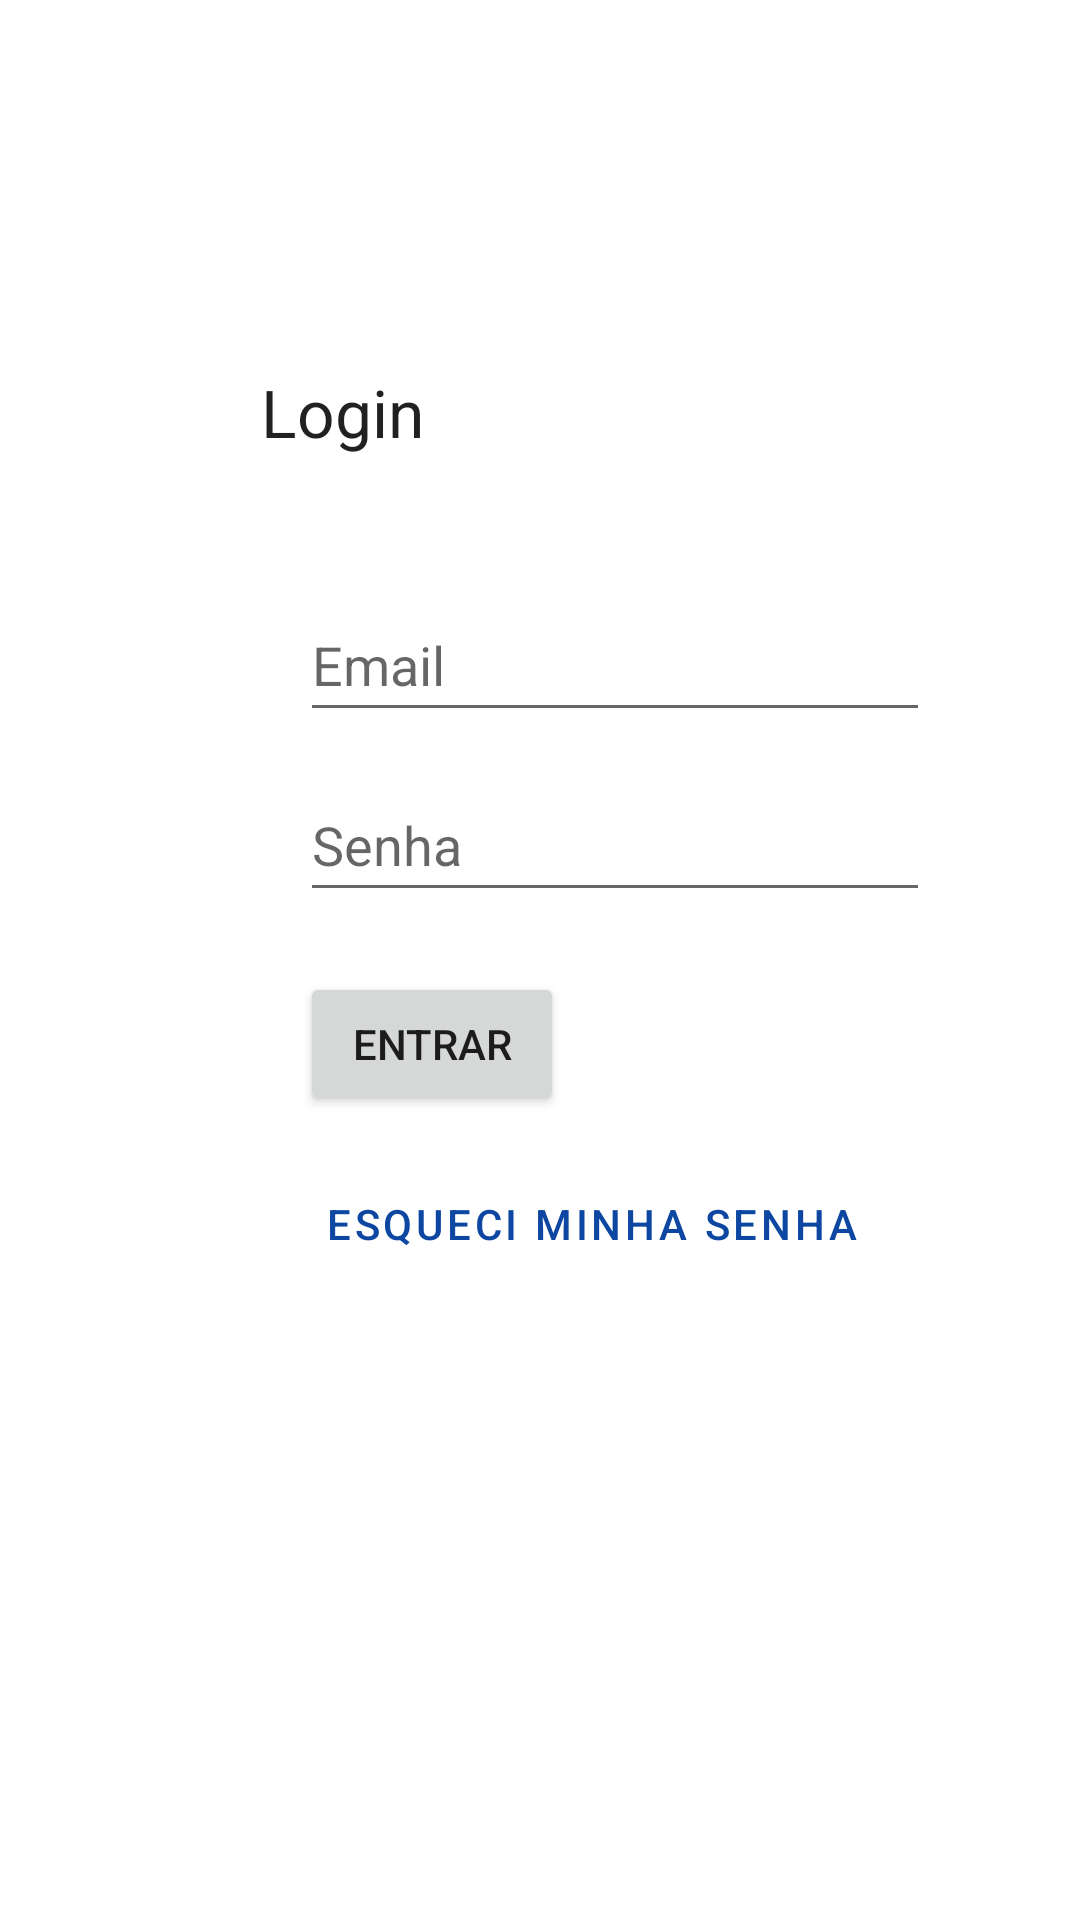

Here is an Android app screen rendered from its layout file. Give the layout XML and the strings, colors and styles it references.
<!-- AndroidManifest.xml: application theme Theme.MyApplication -->
<!-- res/layout/activity_main.xml -->
<?xml version="1.0" encoding="utf-8"?>
<androidx.constraintlayout.widget.ConstraintLayout xmlns:android="http://schemas.android.com/apk/res/android"
    xmlns:app="http://schemas.android.com/apk/res-auto"
    xmlns:tools="http://schemas.android.com/tools"
    android:layout_width="match_parent"
    android:layout_height="match_parent"
    tools:context=".login.MainActivity">

    <EditText
        android:id="@+id/editTextPassword"
        android:layout_width="wrap_content"
        android:layout_height="wrap_content"
        android:layout_marginStart="100dp"
        android:layout_marginTop="12dp"
        android:ems="10"
        android:hint="Senha"
        android:inputType="textPassword"
        android:minHeight="48dp"
        app:layout_constraintStart_toStartOf="parent"
        app:layout_constraintTop_toBottomOf="@+id/editTextLogin" />

    <Button
        android:id="@+id/buttonLogin"
        android:layout_width="wrap_content"
        android:layout_height="wrap_content"
        android:layout_marginStart="100dp"
        android:layout_marginTop="20dp"
        android:onClick="hub"
        android:text="Entrar"
        app:layout_constraintStart_toStartOf="parent"
        app:layout_constraintTop_toBottomOf="@+id/editTextPassword" />

    <EditText
        android:id="@+id/editTextLogin"
        android:layout_width="wrap_content"
        android:layout_height="wrap_content"
        android:layout_marginStart="100dp"
        android:layout_marginTop="44dp"
        android:ems="10"
        android:hint="Email"
        android:inputType="textPersonName"
        android:minHeight="48dp"
        app:layout_constraintStart_toStartOf="parent"
        app:layout_constraintTop_toBottomOf="@+id/textViewStatus" />

    <TextView
        android:id="@+id/textViewStatus"
        android:layout_width="wrap_content"
        android:layout_height="wrap_content"
        android:text="Login"
        android:textAppearance="@style/TextAppearance.AppCompat.Large"
        app:layout_constraintBottom_toBottomOf="parent"
        app:layout_constraintEnd_toEndOf="parent"
        app:layout_constraintHorizontal_bias="0.285"
        app:layout_constraintStart_toStartOf="parent"
        app:layout_constraintTop_toTopOf="parent"
        app:layout_constraintVertical_bias="0.201" />

    <Button
        android:id="@+id/buttonForgot"
        style="@style/Widget.MaterialComponents.Button.TextButton"
        android:layout_width="wrap_content"
        android:layout_height="wrap_content"
        android:layout_marginStart="100dp"
        android:layout_marginTop="12dp"

        android:onClick="forgotPassword"
        android:text="Esqueci minha senha"
        app:layout_constraintStart_toStartOf="parent"
        app:layout_constraintTop_toBottomOf="@+id/buttonLogin" />

</androidx.constraintlayout.widget.ConstraintLayout>
<!-- resources referenced by this layout -->
<resources>
  <style name="Theme.MyApplication" parent="Theme.MaterialComponents.DayNight.DarkActionBar">
          
          <item name="colorPrimary">@color/blue</item>
          <item name="colorPrimaryVariant">@color/blue_dark</item>
          <item name="colorOnPrimary">@color/white</item>
          
          <item name="colorSecondary">@color/teal_200</item>
          <item name="colorSecondaryVariant">@color/teal_700</item>
          <item name="colorOnSecondary">@color/black</item>
          
          <item name="android:statusBarColor">?attr/colorPrimaryVariant</item>
          
      </style>
  <color name="blue">#0d47a1</color>
  <color name="blue_dark">#002171</color>
  <color name="white">#FFFFFFFF</color>
  <color name="teal_200">#FF03DAC5</color>
  <color name="teal_700">#FF018786</color>
  <color name="black">#FF000000</color>
</resources>
